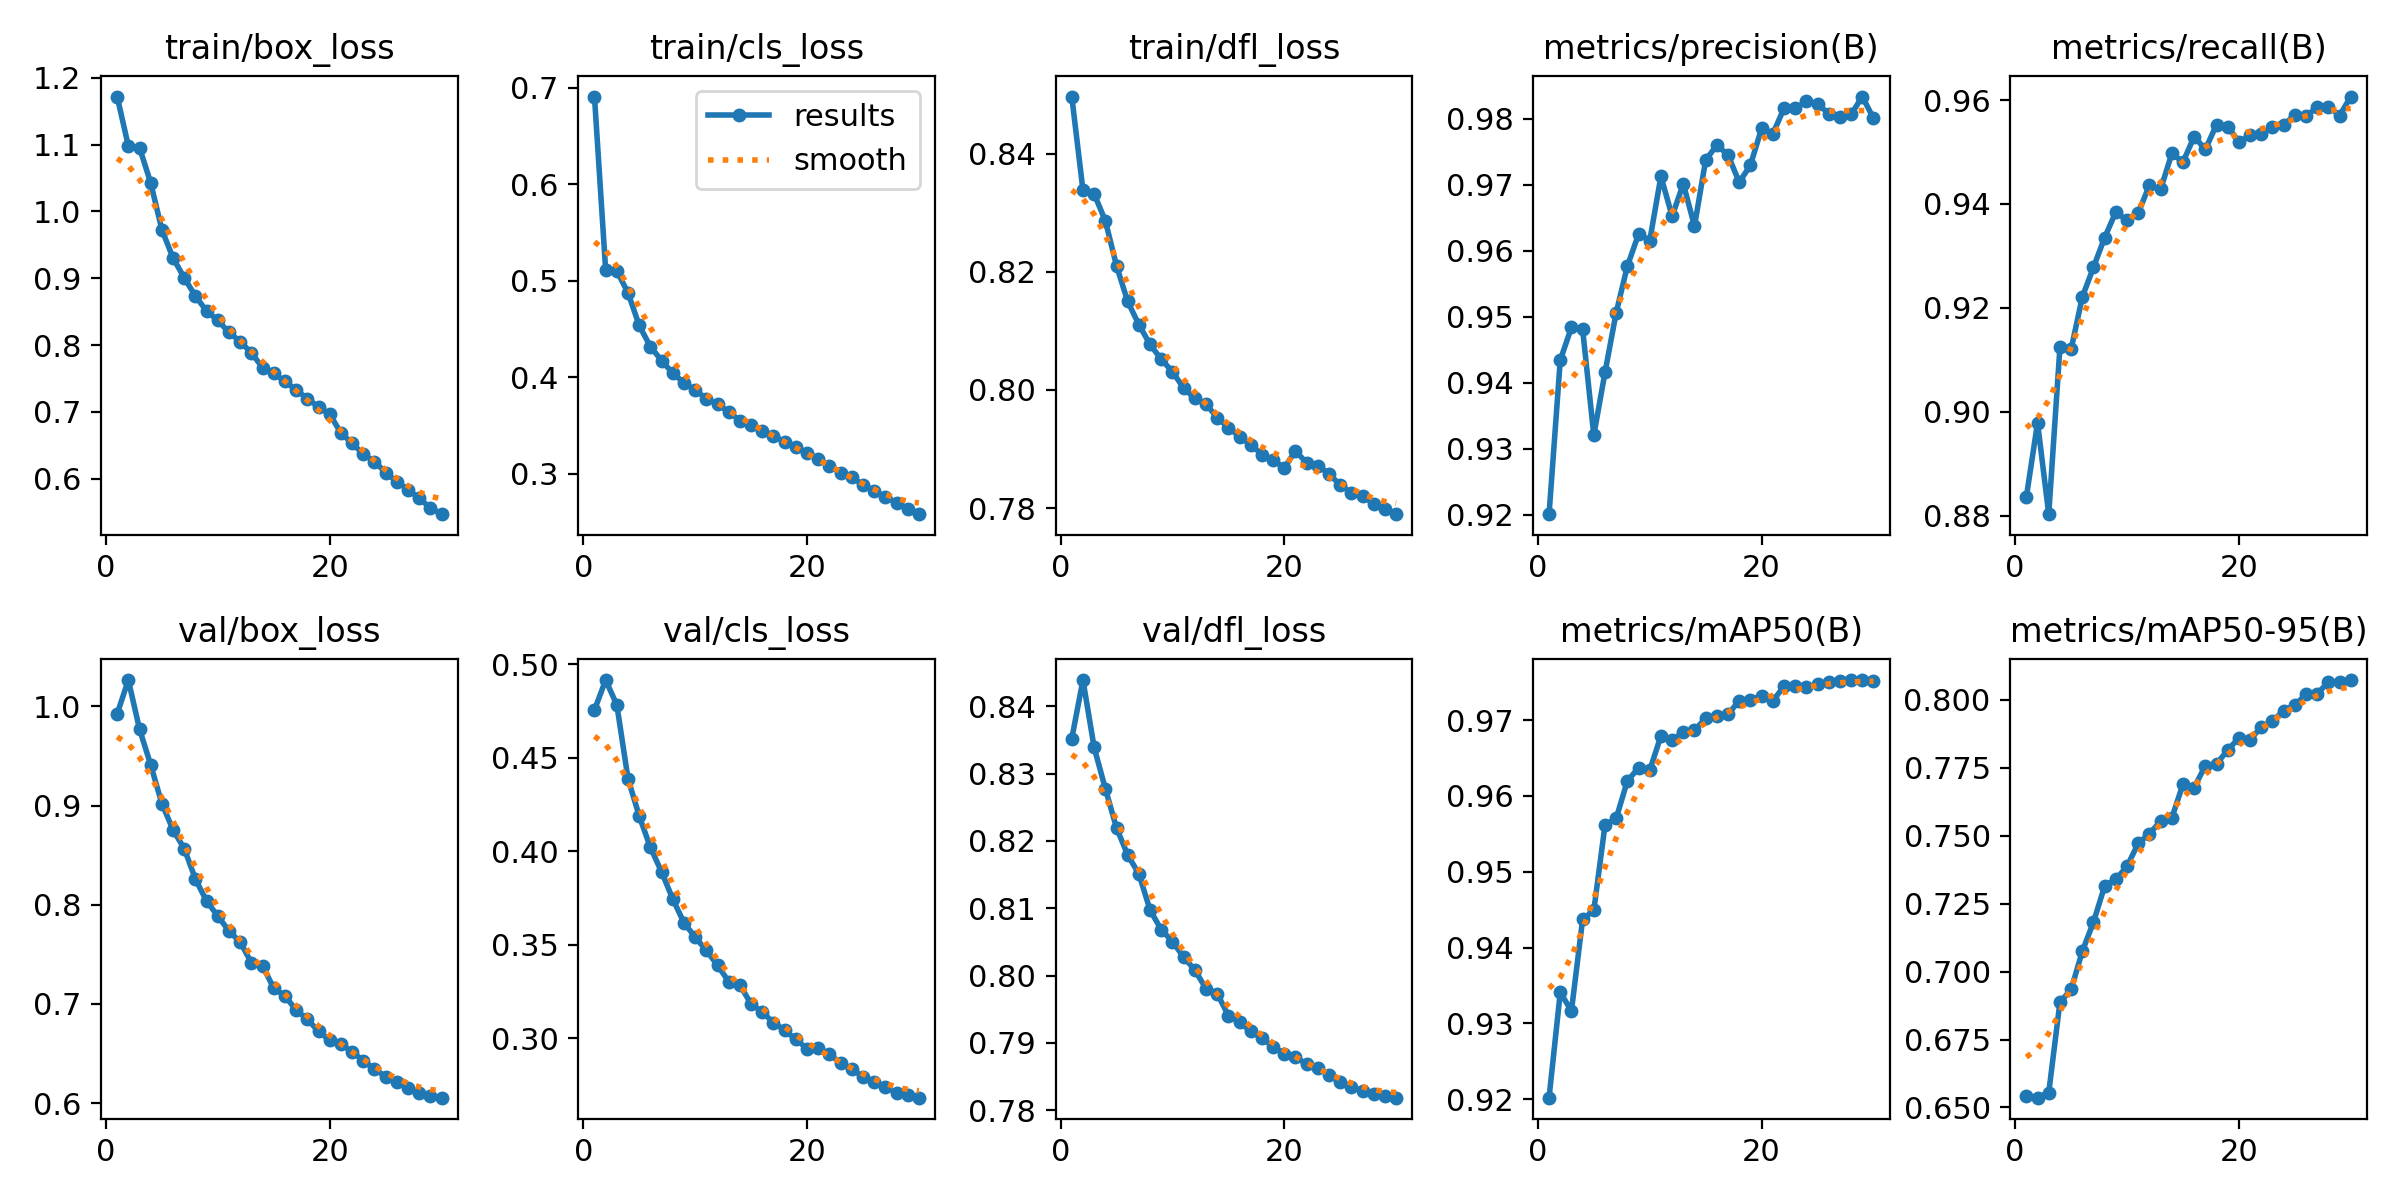

Values plotted in this chart, from the file beside it:
epoch, time, train/box_loss, train/cls_loss, train/dfl_loss, metrics/precision(B), metrics/recall(B), metrics/mAP50(B), metrics/mAP50-95(B), val/box_loss, val/cls_loss, val/dfl_loss, lr/pg0, lr/pg1, lr/pg2, lr/pg3, lr/pg4, lr/pg5, lr/pg6, lr/pg7
1, 1204, 1.172, 0.691, 0.8497, 0.9201, 0.8836, 0.9202, 0.6544, 0.9926, 0.4756, 0.8352, 0.009994, 0.003331, 0.009994, 0.003331, 0.009994, 0.003331, 0.009994, 0.003331
2, 3738, 1.098, 0.5112, 0.8338, 0.9434, 0.8979, 0.9341, 0.6536, 1.027, 0.4916, 0.8439, 0.01933, 0.006445, 0.01933, 0.006445, 0.01933, 0.006445, 0.01933, 0.006445
3, 4550, 1.095, 0.5101, 0.8332, 0.9484, 0.8803, 0.9317, 0.6554, 0.977, 0.4783, 0.8339, 0.02801, 0.009338, 0.02801, 0.009338, 0.02801, 0.009338, 0.02801, 0.009338
4, 5355, 1.043, 0.4875, 0.8286, 0.9481, 0.9124, 0.9437, 0.6887, 0.941, 0.4389, 0.8278, 0.02703, 0.00901, 0.02703, 0.00901, 0.02703, 0.00901, 0.02703, 0.00901
5, 6158, 0.9725, 0.4536, 0.821, 0.9321, 0.912, 0.9449, 0.6934, 0.9019, 0.4189, 0.8219, 0.02604, 0.00868, 0.02604, 0.00868, 0.02604, 0.00868, 0.02604, 0.00868
6, 6961, 0.9303, 0.4317, 0.815, 0.9416, 0.9221, 0.9561, 0.7074, 0.8755, 0.4021, 0.8179, 0.02505, 0.00835, 0.02505, 0.00835, 0.02505, 0.00835, 0.02505, 0.00835
7, 7769, 0.9006, 0.4173, 0.8111, 0.9506, 0.9278, 0.957, 0.7182, 0.8566, 0.389, 0.8151, 0.02406, 0.00802, 0.02406, 0.00802, 0.02406, 0.00802, 0.02406, 0.00802
8, 8768, 0.8731, 0.4041, 0.8077, 0.9577, 0.9335, 0.962, 0.7315, 0.8258, 0.3745, 0.8097, 0.02307, 0.00769, 0.02307, 0.00769, 0.02307, 0.00769, 0.02307, 0.00769
9, 9553, 0.851, 0.3942, 0.8052, 0.9626, 0.9385, 0.9637, 0.734, 0.8036, 0.3619, 0.8068, 0.02208, 0.00736, 0.02208, 0.00736, 0.02208, 0.00736, 0.02208, 0.00736
10, 10352, 0.8369, 0.3868, 0.8031, 0.9616, 0.9369, 0.9634, 0.7387, 0.7885, 0.3541, 0.8051, 0.02109, 0.00703, 0.02109, 0.00703, 0.02109, 0.00703, 0.02109, 0.00703
11, 11138, 0.8189, 0.3777, 0.8003, 0.9713, 0.9383, 0.9679, 0.7472, 0.7735, 0.3471, 0.8028, 0.0201, 0.0067, 0.0201, 0.0067, 0.0201, 0.0067, 0.0201, 0.0067
12, 11922, 0.8054, 0.372, 0.7986, 0.9653, 0.9436, 0.9674, 0.7507, 0.7623, 0.3391, 0.8008, 0.01911, 0.00637, 0.01911, 0.00637, 0.01911, 0.00637, 0.01911, 0.00637
13, 12716, 0.7881, 0.364, 0.7976, 0.9702, 0.9428, 0.9684, 0.7553, 0.7415, 0.3304, 0.7981, 0.01812, 0.00604, 0.01812, 0.00604, 0.01812, 0.00604, 0.01812, 0.00604
14, 14470, 0.7664, 0.355, 0.7953, 0.9638, 0.9497, 0.9686, 0.7565, 0.7381, 0.3285, 0.7974, 0.01713, 0.00571, 0.01713, 0.00571, 0.01713, 0.00571, 0.01713, 0.00571
15, 15253, 0.7578, 0.3502, 0.7936, 0.9738, 0.948, 0.9703, 0.769, 0.7159, 0.3184, 0.7941, 0.01614, 0.00538, 0.01614, 0.00538, 0.01614, 0.00538, 0.01614, 0.00538
16, 16070, 0.7456, 0.3447, 0.7921, 0.976, 0.953, 0.9705, 0.7677, 0.7081, 0.3141, 0.7931, 0.01515, 0.00505, 0.01515, 0.00505, 0.01515, 0.00505, 0.01515, 0.00505
17, 17008, 0.7328, 0.339, 0.7907, 0.9745, 0.9505, 0.9708, 0.7758, 0.6937, 0.3084, 0.7917, 0.01416, 0.00472, 0.01416, 0.00472, 0.01416, 0.00472, 0.01416, 0.00472
18, 17791, 0.7199, 0.3331, 0.7891, 0.9704, 0.9553, 0.9726, 0.7765, 0.6846, 0.3045, 0.7907, 0.01317, 0.00439, 0.01317, 0.00439, 0.01317, 0.00439, 0.01317, 0.00439
19, 18577, 0.7075, 0.3271, 0.7881, 0.973, 0.9548, 0.9726, 0.7815, 0.6723, 0.2994, 0.7894, 0.01218, 0.00406, 0.01218, 0.00406, 0.01218, 0.00406, 0.01218, 0.00406
20, 19591, 0.6966, 0.3218, 0.7868, 0.9786, 0.952, 0.9732, 0.786, 0.6634, 0.2946, 0.7884, 0.01119, 0.00373, 0.01119, 0.00373, 0.01119, 0.00373, 0.01119, 0.00373
21, 20397, 0.6686, 0.3154, 0.7896, 0.9777, 0.9532, 0.9725, 0.7853, 0.6595, 0.2947, 0.7879, 0.0102, 0.0034, 0.0102, 0.0034, 0.0102, 0.0034, 0.0102, 0.0034
22, 21172, 0.6529, 0.3082, 0.7876, 0.9816, 0.9535, 0.9745, 0.79, 0.6516, 0.2916, 0.7869, 0.00921, 0.00307, 0.00921, 0.00307, 0.00921, 0.00307, 0.00921, 0.00307
23, 21957, 0.6369, 0.3011, 0.7872, 0.9816, 0.9547, 0.9745, 0.7921, 0.6428, 0.2868, 0.7863, 0.00822, 0.00274, 0.00822, 0.00274, 0.00822, 0.00274, 0.00822, 0.00274
24, 22803, 0.6257, 0.2961, 0.7857, 0.9827, 0.9552, 0.9743, 0.7961, 0.6342, 0.2836, 0.7852, 0.00723, 0.00241, 0.00723, 0.00241, 0.00723, 0.00241, 0.00723, 0.00241
25, 23659, 0.6092, 0.2885, 0.7839, 0.9823, 0.9572, 0.9747, 0.798, 0.6268, 0.2794, 0.7843, 0.00624, 0.00208, 0.00624, 0.00208, 0.00624, 0.00208, 0.00624, 0.00208
26, 24525, 0.5955, 0.2823, 0.7826, 0.9808, 0.9569, 0.975, 0.8021, 0.621, 0.2768, 0.7835, 0.00525, 0.00175, 0.00525, 0.00175, 0.00525, 0.00175, 0.00525, 0.00175
27, 25388, 0.5837, 0.2757, 0.7821, 0.9804, 0.9586, 0.9751, 0.8023, 0.6155, 0.2739, 0.7829, 0.00426, 0.00142, 0.00426, 0.00142, 0.00426, 0.00142, 0.00426, 0.00142
28, 26254, 0.5704, 0.27, 0.7806, 0.9807, 0.9587, 0.9753, 0.8065, 0.6106, 0.271, 0.7824, 0.00327, 0.00109, 0.00327, 0.00109, 0.00327, 0.00109, 0.00327, 0.00109
29, 27121, 0.5564, 0.2634, 0.7798, 0.9834, 0.957, 0.9752, 0.8064, 0.6076, 0.2695, 0.7821, 0.00228, 0.00076, 0.00228, 0.00076, 0.00228, 0.00076, 0.00228, 0.00076
30, 27985, 0.5469, 0.2579, 0.779, 0.9801, 0.9607, 0.9752, 0.8073, 0.6055, 0.2683, 0.7819, 0.00129, 0.00043, 0.00129, 0.00043, 0.00129, 0.00043, 0.00129, 0.00043
